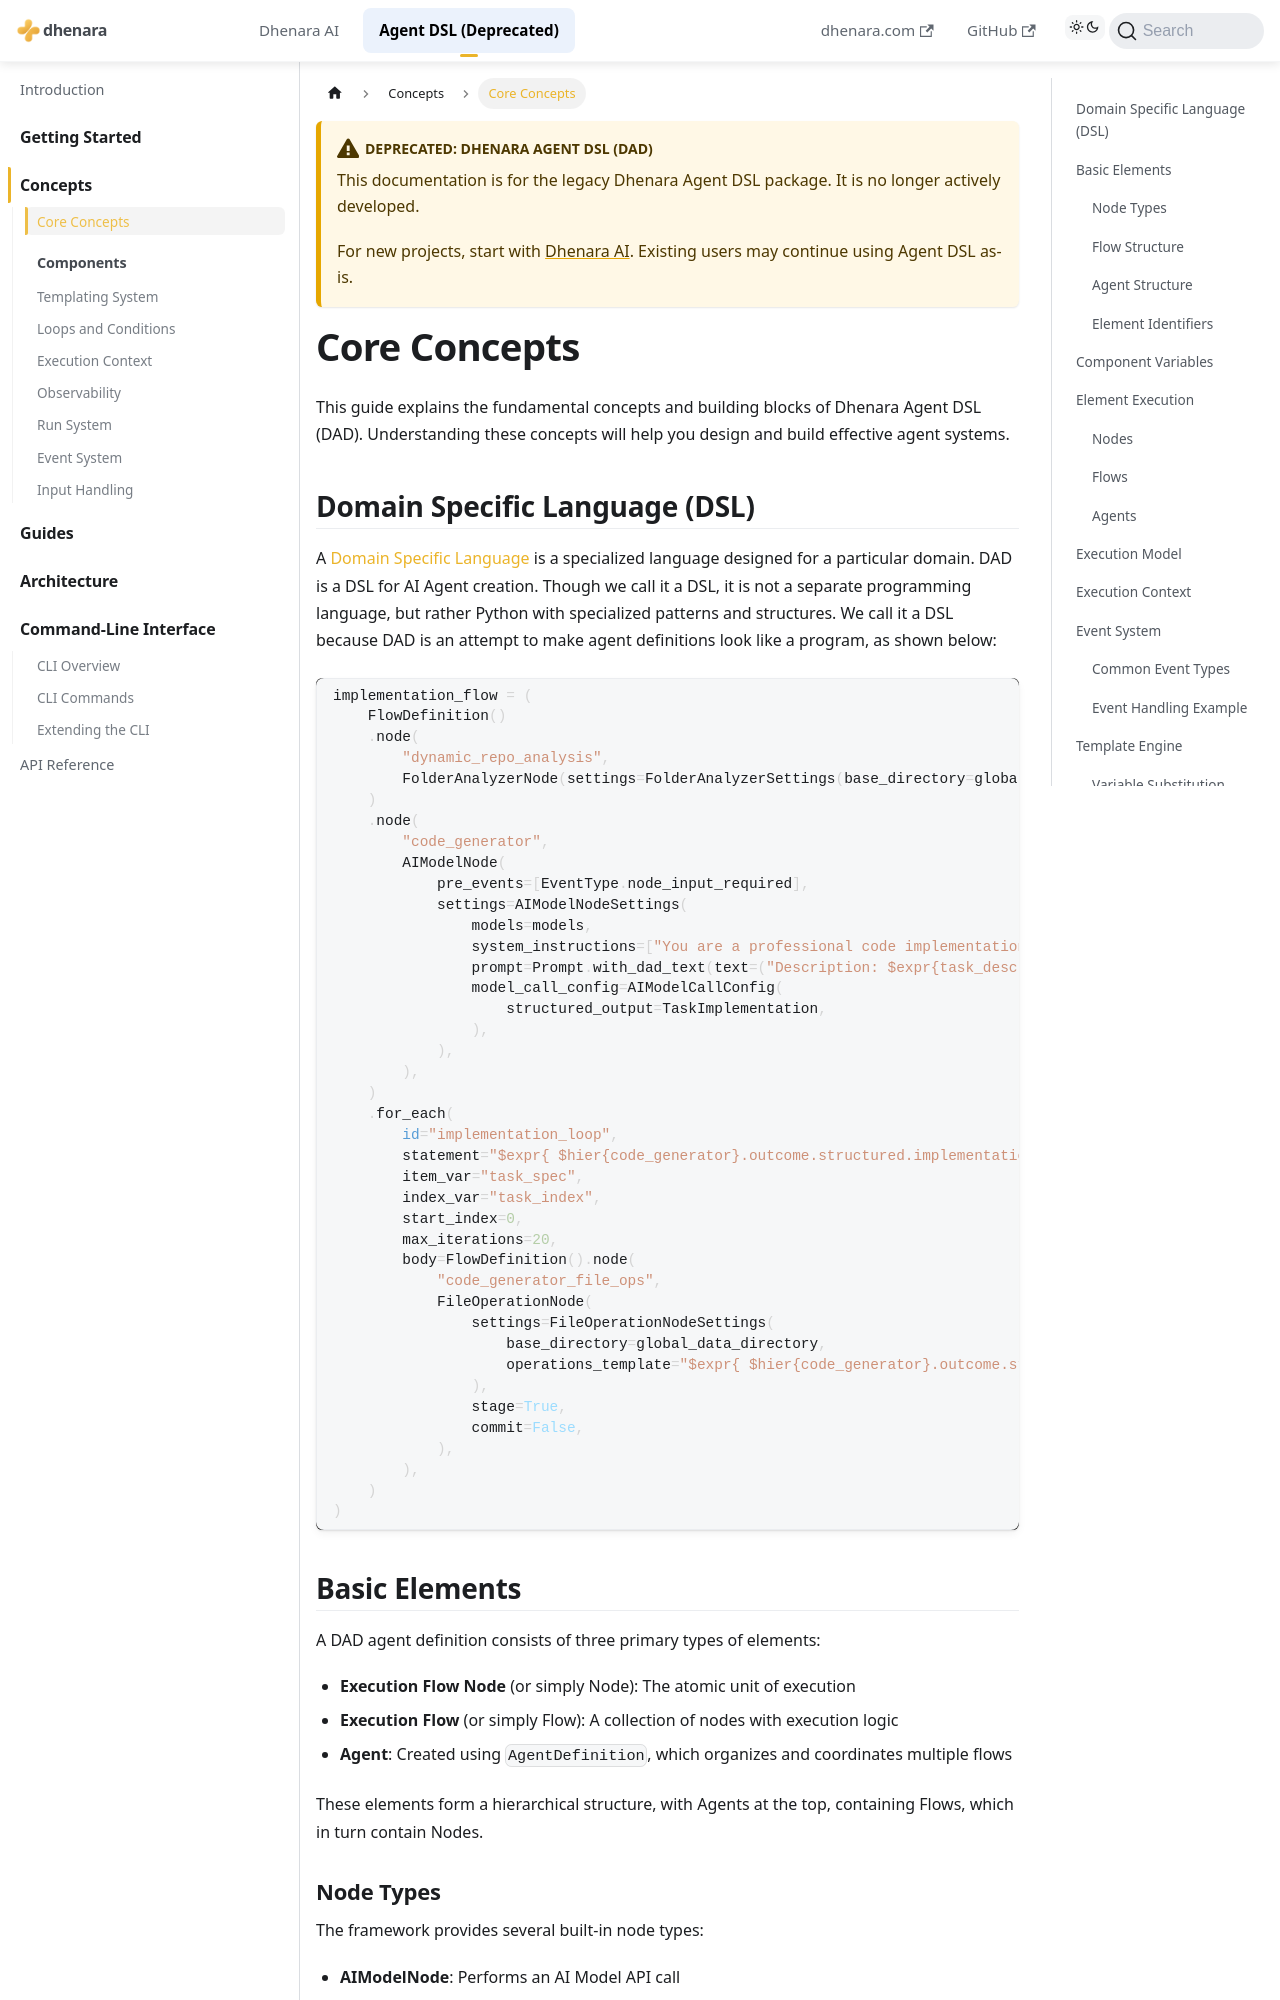

repository: dhenara/dhenara-docs · page: dhenara-agent/concepts/core-concepts.html · generator: docusaurus

---
sidebar_position: 3
---

# Core Concepts

This guide explains the fundamental concepts and building blocks of Dhenara Agent DSL (DAD). Understanding these
concepts will help you design and build effective agent systems.

## Domain Specific Language (DSL)

A [Domain Specific Language](https://en.wikipedia.org/wiki/Domain-specific_language) is a specialized language designed
for a particular domain. DAD is a DSL for AI Agent creation. Though we call it a DSL, it is not a separate programming
language, but rather Python with specialized patterns and structures. We call it a DSL because DAD is an attempt to make
agent definitions look like a program, as shown below:

```python
implementation_flow = (
    FlowDefinition()
    .node(
        "dynamic_repo_analysis",
        FolderAnalyzerNode(settings=FolderAnalyzerSettings(base_directory=global_data_directory)),
    )
    .node(
        "code_generator",
        AIModelNode(
            pre_events=[EventType.node_input_required],
            settings=AIModelNodeSettings(
                models=models,
                system_instructions=["You are a professional code implementation agent."],
                prompt=Prompt.with_dad_text(text=("Description: $expr{task_description}\n\n")),
                model_call_config=AIModelCallConfig(
                    structured_output=TaskImplementation,
                ),
            ),
        ),
    )
    .for_each(
        id="implementation_loop",
        statement="$expr{ $hier{code_generator}.outcome.structured.implementation_tasks }",
        item_var="task_spec",
        index_var="task_index",
        start_index=0,
        max_iterations=20,
        body=FlowDefinition().node(
            "code_generator_file_ops",
            FileOperationNode(
                settings=FileOperationNodeSettings(
                    base_directory=global_data_directory,
                    operations_template="$expr{ $hier{code_generator}.outcome.structured.file_operations }",
                ),
                stage=True,
                commit=False,
            ),
        ),
    )
)
```
